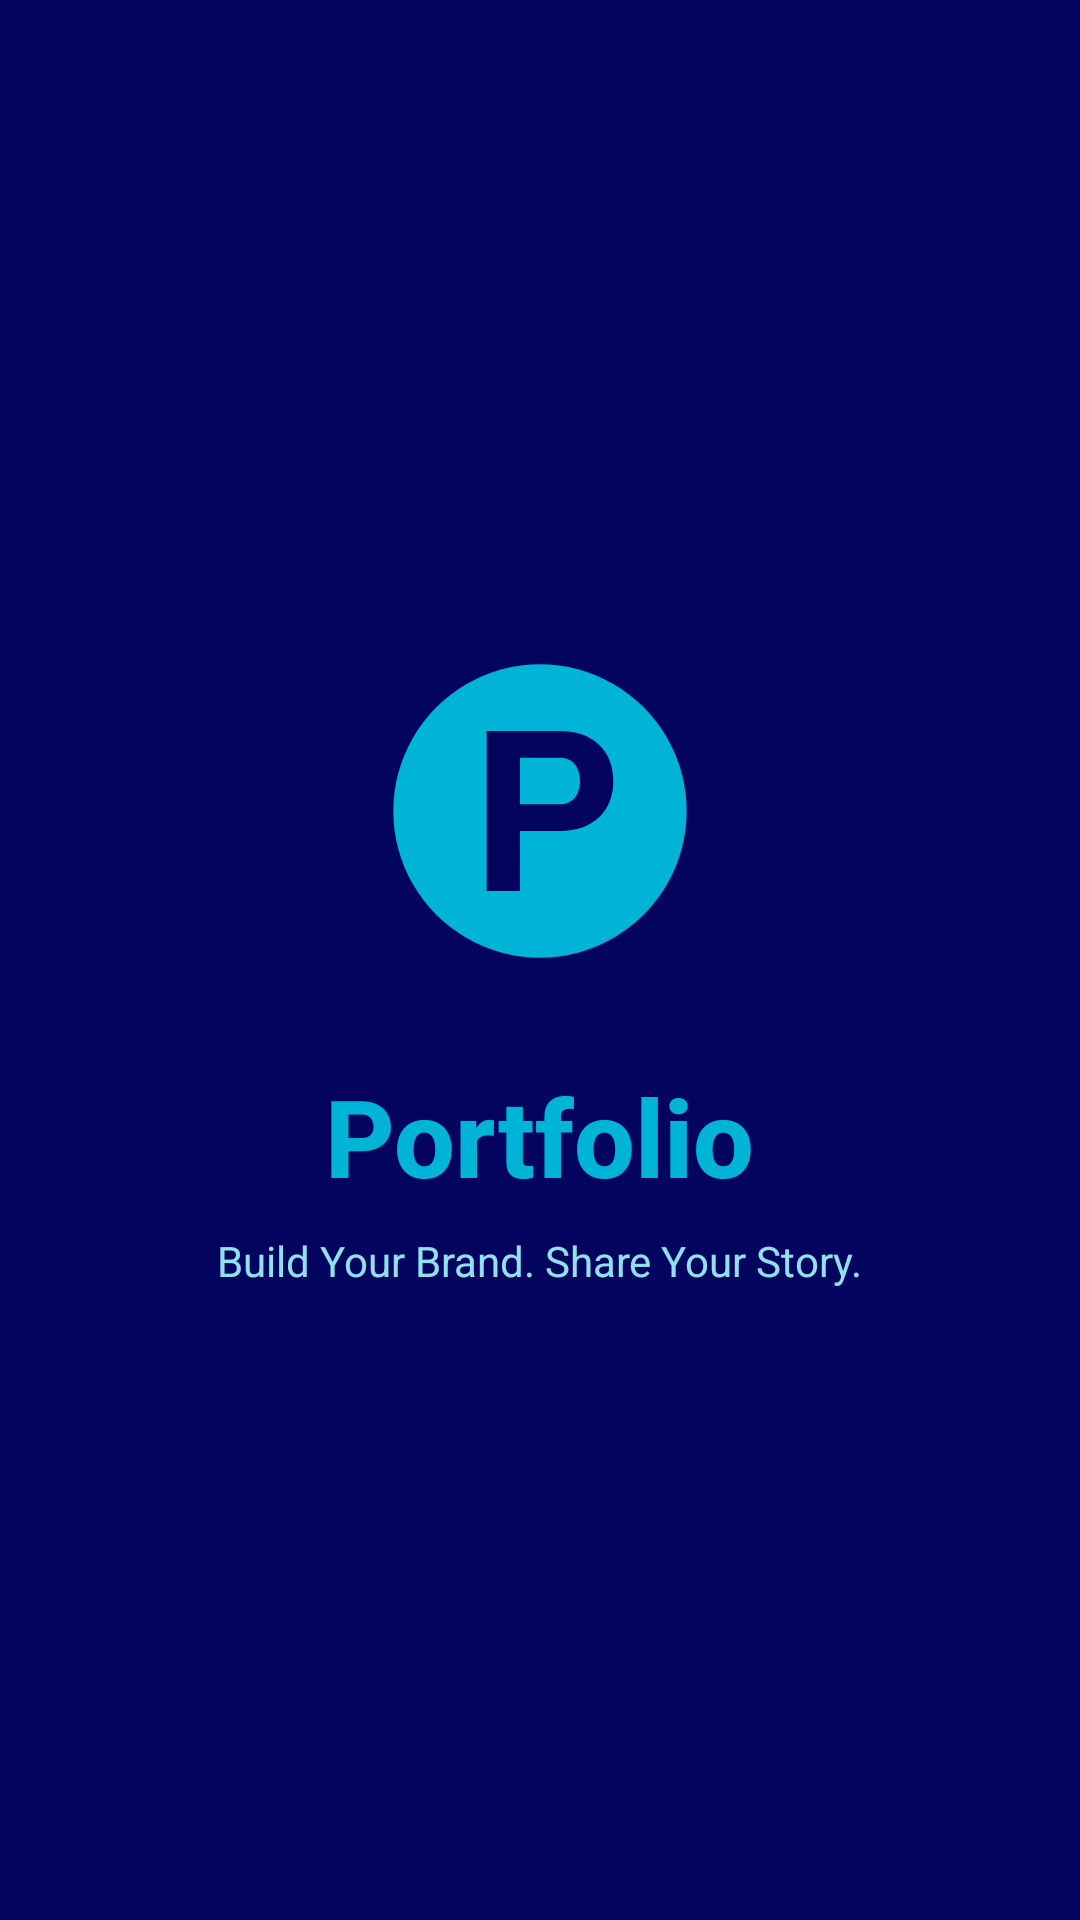

This screen was rendered from an Android layout file. Write that file and the resources it references.
<!-- AndroidManifest.xml: activity theme Theme.PortfolioApp.Splash -->
<!-- res/layout/activity_splash.xml -->
<?xml version="1.0" encoding="utf-8"?>
<LinearLayout xmlns:android="http://schemas.android.com/apk/res/android"
    android:layout_width="match_parent" android:layout_height="match_parent"
    android:background="@color/brand_primary"
    android:orientation="vertical" android:gravity="center">

    <ImageView android:layout_width="120dp" android:layout_height="120dp"
        android:src="@drawable/ic_logo" android:layout_marginBottom="24dp"/>

    <TextView android:layout_width="wrap_content" android:layout_height="wrap_content"
        android:text="Portfolio" android:textSize="36sp" android:textStyle="bold"
        android:textColor="@color/brand_accent" android:fontFamily="sans-serif-medium"/>

    <TextView android:layout_width="wrap_content" android:layout_height="wrap_content"
        android:text="Build Your Brand. Share Your Story."
        android:textSize="14sp" android:textColor="@color/brand_light"
        android:layout_marginTop="8dp"/>
</LinearLayout>
<!-- resources referenced by this layout -->
<resources>
  <color name="brand_accent">#00B4D8</color>
  <color name="brand_light">#90E0EF</color>
  <color name="brand_primary">#03045E</color>
  <!-- drawable ic_logo (drawable) -->
  <?xml version="1.0" encoding="utf-8"?>
  <vector xmlns:android="http://schemas.android.com/apk/res/android"
      android:width="108dp"
      android:height="108dp"
      android:viewportWidth="108"
      android:viewportHeight="108">
      
      <path android:fillColor="#03045E"
          android:pathData="M0,0 H108 V108 H0 Z"/>
      <path android:fillColor="#00B4D8"
          android:pathData="M54,10 A44,44 0 1,1 53.99,10 Z"/>
      <path android:fillColor="#03045E"
          android:pathData="M38,30 L38,78 L48,78 L48,60 L60,60 C70,60 76,54 76,45 C76,36 70,30 60,30 Z
                             M48,38 L60,38 C64,38 66,41 66,45 C66,49 64,52 60,52 L48,52 Z"/>
  </vector>
  <style name="Theme.PortfolioApp.Splash" parent="Theme.PortfolioApp">
          <item name="android:windowBackground">@color/brand_primary</item>
      </style>
  <style name="Theme.PortfolioApp" parent="Theme.MaterialComponents.DayNight.NoActionBar">
          <item name="colorPrimary">@color/brand_secondary</item>
          <item name="colorPrimaryVariant">@color/brand_primary</item>
          <item name="colorOnPrimary">@color/white</item>
          <item name="colorSecondary">@color/brand_accent</item>
          <item name="colorOnSecondary">@color/brand_primary</item>
          <item name="android:windowBackground">@color/surface_dark</item>
          <item name="android:statusBarColor">@color/brand_primary</item>
          <item name="android:navigationBarColor">@color/surface_dark</item>
      </style>
  <color name="brand_secondary">#0077B6</color>
  <color name="white">#FFFFFF</color>
  <color name="surface_dark">#1A1A2E</color>
</resources>
